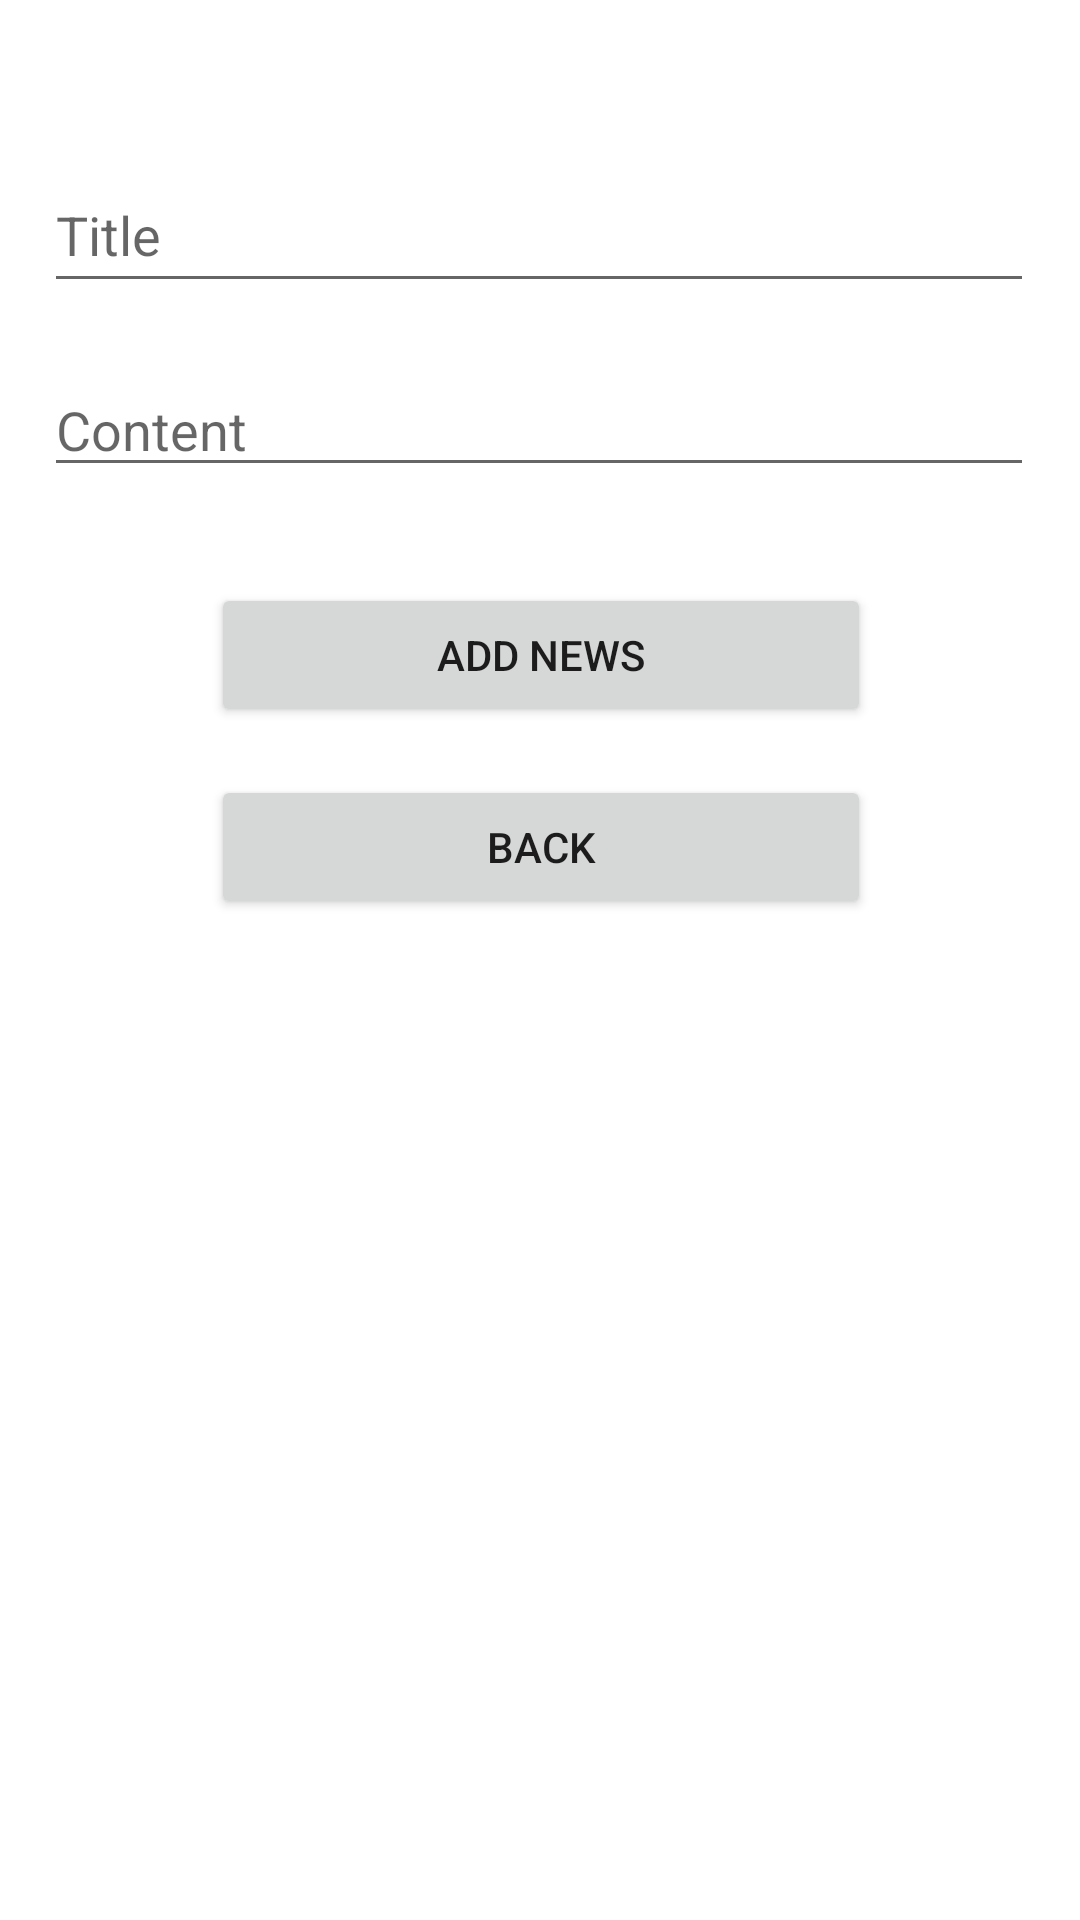

Layout XML and referenced resources for this Android screen:
<!-- AndroidManifest.xml: application theme Theme.NewsFeed_SQLite -->
<!-- res/layout/activity_add_news.xml -->
<?xml version="1.0" encoding="utf-8"?>
<androidx.constraintlayout.widget.ConstraintLayout xmlns:android="http://schemas.android.com/apk/res/android"
    xmlns:app="http://schemas.android.com/apk/res-auto"
    xmlns:tools="http://schemas.android.com/tools"
    android:layout_width="match_parent"
    android:layout_height="match_parent"
    tools:context=".AddNewsActivity">

    <EditText
        android:id="@+id/txtTitle"
        android:layout_width="330dp"
        android:layout_height="45dp"
        android:layout_marginTop="56dp"
        android:gravity="left"
        android:maxLength="13"
        android:hint="Title"
        android:text=""
        app:layout_constraintEnd_toEndOf="parent"
        app:layout_constraintHorizontal_bias="0.493"
        app:layout_constraintStart_toStartOf="parent"
        app:layout_constraintTop_toTopOf="parent" />

    <EditText
        android:id="@+id/txtContent"
        android:layout_width="330dp"
        android:layout_height="wrap_content"
        android:layout_marginTop="20dp"
        android:gravity="left"
        android:hint="Content"
        android:text=""
        app:layout_constraintEnd_toEndOf="parent"
        app:layout_constraintHorizontal_bias="0.493"
        app:layout_constraintStart_toStartOf="parent"
        app:layout_constraintTop_toBottomOf="@id/txtTitle" />

    <Button
        android:id="@+id/btnAddNews"
        android:layout_width="220dp"
        android:layout_height="wrap_content"
        android:layout_marginTop="32dp"
        android:gravity="center"
        android:onClick="addNewsClick"
        android:text="Add news"
        app:layout_constraintEnd_toEndOf="parent"
        app:layout_constraintHorizontal_bias="0.502"
        app:layout_constraintStart_toStartOf="parent"
        app:layout_constraintTop_toBottomOf="@+id/txtContent" />

    <Button
        android:id="@+id/btnExit"
        android:layout_width="220dp"
        android:layout_height="wrap_content"
        android:layout_marginTop="16dp"
        android:gravity="center"
        android:onClick="exitClick"
        android:text="back"
        app:layout_constraintEnd_toEndOf="parent"
        app:layout_constraintHorizontal_bias="0.502"
        app:layout_constraintStart_toStartOf="parent"
        app:layout_constraintTop_toBottomOf="@+id/btnAddNews" />

</androidx.constraintlayout.widget.ConstraintLayout>
<!-- resources referenced by this layout -->
<resources>
  <style name="Theme.NewsFeed_SQLite" parent="Theme.MaterialComponents.DayNight.DarkActionBar">
          
          <item name="colorPrimary">@color/purple_500</item>
          <item name="colorPrimaryVariant">@color/purple_700</item>
          <item name="colorOnPrimary">@color/white</item>
          
          <item name="colorSecondary">@color/teal_200</item>
          <item name="colorSecondaryVariant">@color/teal_700</item>
          <item name="colorOnSecondary">@color/black</item>
          
          <item name="android:statusBarColor" tools:targetApi="l">?attr/colorPrimaryVariant</item>
          
      </style>
  <!-- not gathered from this repository: default colours our renderer supplied (Android Studio template values) -->
  <color name="purple_500">#FF6200EE</color>
  <color name="purple_700">#FF3700B3</color>
  <color name="teal_200">#FF03DAC5</color>
  <color name="teal_700">#FF018786</color>
  <color name="black">#FF000000</color>
  <color name="white">#FFFFFFFF</color>
</resources>
